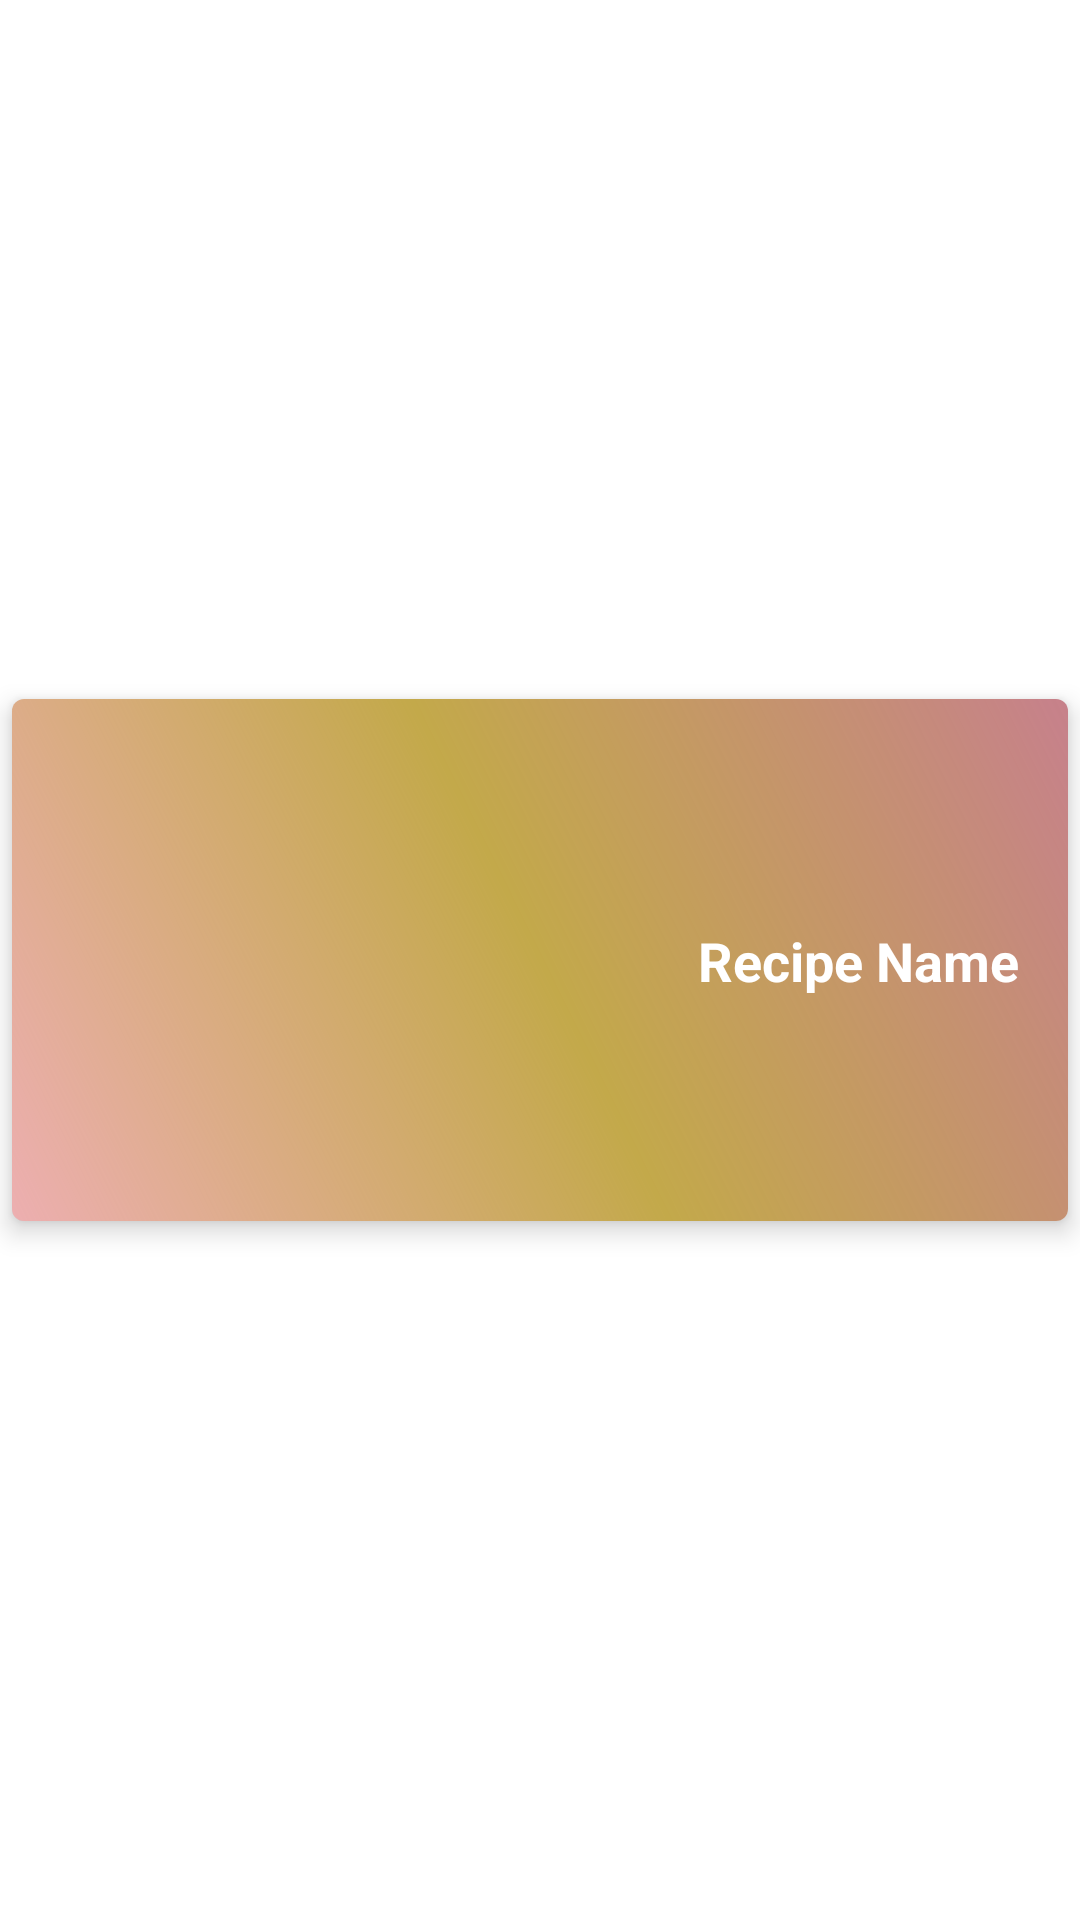

Reconstruct the res/layout file that produces this screen, plus the resources it refers to.
<!-- AndroidManifest.xml: application theme Theme.FoodiApp -->
<!-- res/layout/recipe_row.xml -->
<?xml version="1.0" encoding="utf-8"?>
<LinearLayout xmlns:android="http://schemas.android.com/apk/res/android"
    xmlns:app="http://schemas.android.com/apk/res-auto"
    xmlns:tools="http://schemas.android.com/tools"
    android:layout_width="match_parent"
    android:layout_height="wrap_content">

    <androidx.cardview.widget.CardView
        android:id="@+id/recipe_card_view"
        android:layout_width="match_parent"
        android:layout_height="wrap_content"
        android:layout_gravity="center"
        app:cardCornerRadius="4dp"
        app:cardElevation="5dp"

        android:layout_margin="4dp">

        <androidx.constraintlayout.widget.ConstraintLayout
            android:layout_width="match_parent"
            android:background="@drawable/bgr"
            android:layout_height="wrap_content">
            <ImageView
                android:id="@+id/recipe_row_image_view"
                android:layout_width="200dp"
                android:layout_height="150dp"
                android:layout_margin="12dp"
                android:scaleType="centerCrop"
                app:layout_constraintTop_toTopOf="parent"
                app:layout_constraintStart_toStartOf="parent"
                app:layout_constraintBottom_toBottomOf="parent"/>

            <TextView
                android:id="@+id/recipe_row_text_view"
                android:layout_width="0dp"
                android:layout_height="wrap_content"
                android:textAlignment="center"
                android:textSize="18sp"
                android:textStyle="bold"
                android:textColor="@color/white"
                android:text="Recipe Name"
                android:layout_margin="16dp"
                app:layout_constraintTop_toTopOf="@id/recipe_row_image_view"
                app:layout_constraintEnd_toEndOf="parent"
                app:layout_constraintStart_toEndOf="@id/recipe_row_image_view"
                app:layout_constraintBottom_toBottomOf="@id/recipe_row_image_view"
               />
        </androidx.constraintlayout.widget.ConstraintLayout>


    </androidx.cardview.widget.CardView>
</LinearLayout>
<!-- resources referenced by this layout -->
<resources>
  <color name="white">#FFFFFFFF</color>
  <!-- drawable bgr (drawable-v24) -->
  <?xml version="1.0" encoding="utf-8"?>
  <shape xmlns:android="http://schemas.android.com/apk/res/android"
      android:shape="rectangle">
      <gradient
          android:angle="45"
          android:startColor="#6FD5464A"
          android:centerColor="#C3A94A"
          android:endColor="#B4AF4C5B"/>
      <corners android:radius="0dp"/>
  
  
  
  </shape>
  <style name="Theme.FoodiApp" parent="Theme.MaterialComponents.Light.NoActionBar">
          
          <item name="colorPrimary">@color/purple_500</item>
          <item name="colorPrimaryVariant">@color/purple_700</item>
          <item name="colorOnPrimary">@color/white</item>
          
          <item name="colorSecondary">@color/teal_200</item>
          <item name="colorSecondaryVariant">@color/teal_700</item>
          <item name="colorOnSecondary">@color/black</item>
          
          <item name="android:statusBarColor" tools:targetApi="l">?attr/colorPrimaryVariant</item>
          
      </style>
  <color name="purple_500">#FF6200EE</color>
  <color name="purple_700">#C3A94A</color>
  <color name="teal_200">#FF03DAC5</color>
  <color name="teal_700">#FF018786</color>
  <color name="black">#FF000000</color>
</resources>
